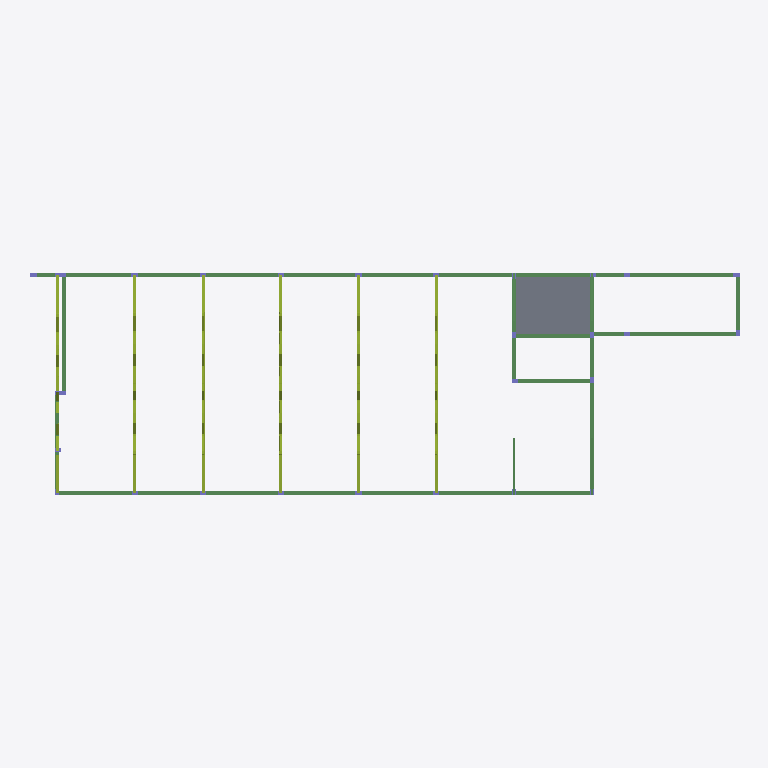
Plan cut of the same IFC building model at storey 'MARQUISE 5,0' (level 5.00 m, cut at 6.40 m), seen from above with north up, elements coloured by IFC class: 46 members (olive), 34 beams (green), 2 columns (violet), 1 slab (grey). Cut surfaces are drawn darker.
Extent 34.8 m × 11.2 m × 12.7 m (x, y, z). Storeys (6): BALDRAME -0,1 at -0.10 m; VIGA 2,5 at 2.50 m; FORRO AMBIENTES 3,1 at 3.10 m; MARQUISE 5,0 at 5.00 m; LAJE 5,7 at 5.70 m; COBERTURA 7,0 at 7.00 m. Elements (503): 204 IfcMember, 149 IfcBeam, 90 IfcColumn, 27 IfcFooting, 27 IfcPile, 6 IfcSlab.

HEADER;
FILE_DESCRIPTION(('ViewDefinition [CoordinationView_V2.0]','RevitIdentifiers [ContentGUID: 14f0a3ab-a316-4b6c-a51c-c133e3f1b0fb, VersionGUID: 68c151ab-2a64-4dc2-b9e3-5cc828219a97, NumberOfSaves: 55]','CoordinateReference [CoordinateBase: Coordenadas compartilhadas]'),'2;1');
FILE_NAME('EST.ifc','2026-08-25T16:50:18-03:00',(''),(''),'ODA SDAI 25.12','Autodesk - Revit 26.4.20.9 (PTB) - 26.4.20.9','');
FILE_SCHEMA(('IFC2X3'));
ENDSEC;
DATA;
#18=IFCPROJECT('0KyAEhenPBRAKSmJCS3ayB',#6,'0001',$,$,'Nome do projeto','Status do projeto',(#13),#76804);
#49=IFCSITE('0KyAEhenPBRAKSmJCS3ay9',#6,'Default',$,$,#48,$,$,.ELEMENT.,(-15,-47,0,-959472),(-47,-52,-49,-802856),0.0,$,$);
#22=IFCBUILDING('0KyAEhenPBRAKSmJCS3ayA',#6,'',$,$,#21,$,'',.ELEMENT.,$,$,#19);
#26=IFCBUILDINGSTOREY('0t25U3oTj9GhTVa$YyJHb2',#6,'BALDRAME -0,1',$,$,#25,$,'BALDRAME -0,1',.ELEMENT.,-0.1);
#30=IFCBUILDINGSTOREY('2u4pJECzz71R7UTZHNreDY',#6,'VIGA 2,5',$,$,#29,$,'VIGA 2,5',.ELEMENT.,2.4999999999999996);
#34=IFCBUILDINGSTOREY('0t25U3oTj9GhTVa$YyJHbA',#6,'FORRO AMBIENTES 3,1',$,$,#33,$,'FORRO AMBIENTES 3,1',.ELEMENT.,3.0999999999999996);
#38=IFCBUILDINGSTOREY('0t25U3oTj9GhTVa$YyJHbo',#6,'MARQUISE 5,0',$,$,#37,$,'MARQUISE 5,0',.ELEMENT.,4.999999999999999);
#42=IFCBUILDINGSTOREY('0t25U3oTj9GhTVa$YyJHbw',#6,'LAJE 5,7',$,$,#41,$,'LAJE 5,7',.ELEMENT.,5.699999999999999);
#46=IFCBUILDINGSTOREY('0t25U3oTj9GhTVa$YyJEVR',#6,'COBERTURA 7,0',$,$,#45,$,'COBERTURA 7,0',.ELEMENT.,6.999999999999999);
#64304=IFCSLAB('0PcVcyYPPFYPM4yEQd$gUI',#6,'L1',$,$,#64303,#64300,'351357',.FLOOR.);
#19641=IFCBEAM('0PcVcyYPPFYPM4yEQd$gV0',#6,'V40',$,$,#19640,#19637,'351279');
#19591=IFCBEAM('0PcVcyYPPFYPM4yEQd$gV1',#6,'V34',$,$,#19590,#19587,'351278');
#17784=IFCBEAM('0PcVcyYPPFYPM4yEQd$gVb',#6,'V33',$,$,#17783,#17780,'351242');
#17128=IFCBEAM('0PcVcyYPPFYPM4yEQd$g0I',#6,'V41',$,$,#17127,#17124,'351229');
#17683=IFCBEAM('0PcVcyYPPFYPM4yEQd$gVd',#6,'V33',$,$,#17682,#17679,'351240');
#18137=IFCBEAM('0PcVcyYPPFYPM4yEQd$gV_',#6,'V38',$,$,#18136,#18133,'351249');
#63392=IFCBEAM('0PcVcyYPPFYPM4yEQd$gUJ',#6,'V46',$,$,#63391,#63388,'351356');
#17633=IFCBEAM('0PcVcyYPPFYPM4yEQd$gVe',#6,'V32',$,$,#17632,#17629,'351239');
#17834=IFCBEAM('0PcVcyYPPFYPM4yEQd$gVa',#6,'V35',$,$,#17833,#17830,'351243');
#18087=IFCBEAM('0PcVcyYPPFYPM4yEQd$gV$',#6,'V37',$,$,#18086,#18083,'351248');
#17481=IFCBEAM('0PcVcyYPPFYPM4yEQd$gVh',#6,'V31',$,$,#17480,#17477,'351236');
#17935=IFCBEAM('0PcVcyYPPFYPM4yEQd$gVY',#6,'V36',$,$,#17934,#17931,'351245');
#63341=IFCBEAM('0PcVcyYPPFYPM4yEQd$gUK',#6,'V45',$,$,#63340,#63337,'351355');
#17532=IFCBEAM('0PcVcyYPPFYPM4yEQd$gVg',#6,'V31',$,$,#17531,#17528,'351237');
#17582=IFCBEAM('0PcVcyYPPFYPM4yEQd$gVf',#6,'V32',$,$,#17581,#17578,'351238');
#17986=IFCBEAM('0PcVcyYPPFYPM4yEQd$gVX',#6,'V36',$,$,#17985,#17982,'351246');
#18036=IFCBEAM('0PcVcyYPPFYPM4yEQd$gVW',#6,'V37',$,$,#18035,#18032,'351247');
#17381=IFCBEAM('0PcVcyYPPFYPM4yEQd$gVj',#6,'V30',$,$,#17380,#17377,'351234');
#17431=IFCBEAM('0PcVcyYPPFYPM4yEQd$gVi',#6,'V30',$,$,#17430,#17427,'351235');
#17885=IFCBEAM('0PcVcyYPPFYPM4yEQd$gVZ',#6,'V35',$,$,#17884,#17881,'351244');
#3195=IFCMEMBER('1wwcsW0v5BR9cRftrjTBYF',#6,'Viga_PerfilEstruturalSimples-U_ArcelorMittal:U 150 x 50 x 3:343346',$,$,#3194,#3191,'343346');
#5193=IFCMEMBER('1wwcsW0v5BR9cRftrjTBXu',#6,'Viga_PerfilEstruturalSimples-U_ArcelorMittal:U 150 x 50 x 3:343493',$,$,#5192,#5189,'343493');
#19489=IFCBEAM('0PcVcyYPPFYPM4yEQd$gV3',#6,'V43',$,$,#19488,#19485,'351276');
#63240=IFCBEAM('0PcVcyYPPFYPM4yEQd$gUM',#6,'V44',$,$,#63239,#63236,'351353');
#17179=IFCBEAM('0PcVcyYPPFYPM4yEQd$g0H',#6,'V41',$,$,#17178,#17175,'351230');
#2529=IFCMEMBER('1wwcsW0v5BR9cRftrjTByx',#6,'Viga_PerfilEstruturalSimples-U_ArcelorMittal:U 150 x 50 x 3:342662',$,$,#2528,#2525,'342662');
#4527=IFCMEMBER('1wwcsW0v5BR9cRftrjTBWf',#6,'Viga_PerfilEstruturalSimples-U_ArcelorMittal:U 150 x 50 x 3:343444',$,$,#4526,#4523,'343444');
#17229=IFCBEAM('0PcVcyYPPFYPM4yEQd$g0G',#6,'V42',$,$,#17228,#17225,'351231');
#63291=IFCBEAM('0PcVcyYPPFYPM4yEQd$gUL',#6,'V44',$,$,#63290,#63287,'351354');
#3861=IFCMEMBER('1wwcsW0v5BR9cRftrjTBZO',#6,'Viga_PerfilEstruturalSimples-U_ArcelorMittal:U 150 x 50 x 3:343397',$,$,#3860,#3857,'343397');
#19540=IFCBEAM('0PcVcyYPPFYPM4yEQd$gV2',#6,'V34',$,$,#19539,#19536,'351277');
#249=IFCMEMBER('1wwcsW0v5BR9cRftrjTBns',#6,'Viga_PerfilEstruturalSimples-U_ArcelorMittal:U 150 x 50 x 3:342475',$,$,#248,#245,'342475');
#347=IFCMEMBER('1wwcsW0v5BR9cRftrjTBnn',#6,'Viga_PerfilEstruturalSimples-U_ArcelorMittal:U 150 x 50 x 3:342476',$,$,#346,#343,'342476');
#2622=IFCMEMBER('1wwcsW0v5BR9cRftrjTByw',#6,'Viga_PerfilEstruturalSimples-U_ArcelorMittal:U 150 x 50 x 3:342663',$,$,#2621,#2618,'342663');
#3288=IFCMEMBER('1wwcsW0v5BR9cRftrjTBYE',#6,'Viga_PerfilEstruturalSimples-U_ArcelorMittal:U 150 x 50 x 3:343347',$,$,#3287,#3284,'343347');
#3954=IFCMEMBER('1wwcsW0v5BR9cRftrjTBZR',#6,'Viga_PerfilEstruturalSimples-U_ArcelorMittal:U 150 x 50 x 3:343398',$,$,#3953,#3950,'343398');
#4620=IFCMEMBER('1wwcsW0v5BR9cRftrjTBWe',#6,'Viga_PerfilEstruturalSimples-U_ArcelorMittal:U 150 x 50 x 3:343445',$,$,#4619,#4616,'343445');
#5286=IFCMEMBER('1wwcsW0v5BR9cRftrjTBXx',#6,'Viga_PerfilEstruturalSimples-U_ArcelorMittal:U 150 x 50 x 3:343494',$,$,#5285,#5282,'343494');
#6081=IFCBEAM('3l4B4SRPH6SeoB7WnQgVbY',#6,'Viga_PerfilEstrutural DuploEnrijecido-Ue_:Ue 150 x 60 x 20 x 2.65:347639',$,$,#6080,#6077,'347639');
#6564=IFCBEAM('3l4B4SRPH6SeoB7WnQgVlj',#6,'Viga_PerfilEstrutural DuploEnrijecido-Ue_:Ue 150 x 60 x 20 x 2.65:348024',$,$,#6563,#6560,'348024');
#17734=IFCBEAM('0PcVcyYPPFYPM4yEQd$gVc',#6,'V33',$,$,#17733,#17730,'351241');
#2718=IFCMEMBER('1wwcsW0v5BR9cRftrjTByr',#6,'Viga_PerfilEstruturalSimples-U_ArcelorMittal:U 150 x 50 x 3:342664',$,$,#2717,#2714,'342664');
#3384=IFCMEMBER('1wwcsW0v5BR9cRftrjTBY9',#6,'Viga_PerfilEstruturalSimples-U_ArcelorMittal:U 150 x 50 x 3:343348',$,$,#3383,#3380,'343348');
#4050=IFCMEMBER('1wwcsW0v5BR9cRftrjTBZQ',#6,'Viga_PerfilEstruturalSimples-U_ArcelorMittal:U 150 x 50 x 3:343399',$,$,#4049,#4046,'343399');
#4716=IFCMEMBER('1wwcsW0v5BR9cRftrjTBWh',#6,'Viga_PerfilEstruturalSimples-U_ArcelorMittal:U 150 x 50 x 3:343446',$,$,#4715,#4712,'343446');
#5382=IFCMEMBER('1wwcsW0v5BR9cRftrjTBXw',#6,'Viga_PerfilEstruturalSimples-U_ArcelorMittal:U 150 x 50 x 3:343495',$,$,#5381,#5378,'343495');
#6323=IFCBEAM('3l4B4SRPH6SeoB7WnQgVeu',#6,'Viga_PerfilEstrutural DuploEnrijecido-Ue_:Ue 150 x 60 x 20 x 2.65:347821',$,$,#6322,#6319,'347821');
#6805=IFCBEAM('3l4B4SRPH6SeoB7WnQgVll',#6,'Viga_PerfilEstrutural DuploEnrijecido-Ue_:Ue 150 x 60 x 20 x 2.65:348026',$,$,#6804,#6801,'348026');
#18238=IFCBEAM('0PcVcyYPPFYPM4yEQd$gVy',#6,'V39',$,$,#18237,#18234,'351251');
#147=IFCMEMBER('1wwcsW0v5BR9cRftrjTBnt',#6,'Viga_PerfilEstruturalSimples-U_ArcelorMittal:U 150 x 50 x 3:342474',$,$,#146,#142,'342474');
#17330=IFCBEAM('0PcVcyYPPFYPM4yEQd$gVk',#6,'V30',$,$,#17329,#17326,'351233');
#18289=IFCBEAM('0PcVcyYPPFYPM4yEQd$gVx',#6,'V39',$,$,#18288,#18285,'351252');
#1611=IFCMEMBER('1wwcsW0v5BR9cRftrjTBnS',#6,'Viga_PerfilEstruturalSimples-U_ArcelorMittal:U 127 x 50 x 3:342497',$,$,#1610,#1606,'342497');
#2241=IFCMEMBER('1wwcsW0v5BR9cRftrjTBnL',#6,'Viga_PerfilEstruturalSimples-U_ArcelorMittal:U 127 x 50 x 3:342504',$,$,#2240,#2236,'342504');
#3020=IFCMEMBER('1wwcsW0v5BR9cRftrjTByW',#6,'Viga_PerfilEstruturalSimples-U_ArcelorMittal:U 127 x 50 x 3:342685',$,$,#3019,#3015,'342685');
#3132=IFCMEMBER('1wwcsW0v5BR9cRftrjTByP',#6,'Viga_PerfilEstruturalSimples-U_ArcelorMittal:U 127 x 50 x 3:342692',$,$,#3131,#3127,'342692');
#4352=IFCMEMBER('1wwcsW0v5BR9cRftrjTBZ1',#6,'Viga_PerfilEstruturalSimples-U_ArcelorMittal:U 127 x 50 x 3:343420',$,$,#4351,#4347,'343420');
#4464=IFCMEMBER('1wwcsW0v5BR9cRftrjTBW_',#6,'Viga_PerfilEstruturalSimples-U_ArcelorMittal:U 127 x 50 x 3:343427',$,$,#4463,#4459,'343427');
#5018=IFCMEMBER('1wwcsW0v5BR9cRftrjTBWM',#6,'Viga_PerfilEstruturalSimples-U_ArcelorMittal:U 127 x 50 x 3:343467',$,$,#5017,#5013,'343467');
#5130=IFCMEMBER('1wwcsW0v5BR9cRftrjTBWF',#6,'Viga_PerfilEstruturalSimples-U_ArcelorMittal:U 127 x 50 x 3:343474',$,$,#5129,#5125,'343474');
#18389=IFCCOLUMN('0PcVcyYPPFYPM4yEQd$gVv',#6,'P2',$,$,#18388,#18385,'351254');
#4496=IFCMEMBER('1wwcsW0v5BR9cRftrjTBWu',#6,'Viga_PerfilEstruturalSimples-U_ArcelorMittal:U 127 x 50 x 3:343429',$,$,#4495,#4491,'343429');
#2421=IFCMEMBER('1wwcsW0v5BR9cRftrjTBnN',#6,'Viga_PerfilEstruturalSimples-U_ArcelorMittal:U 127 x 50 x 3:342506',$,$,#2420,#2416,'342506');
#3164=IFCMEMBER('1wwcsW0v5BR9cRftrjTByR',#6,'Viga_PerfilEstruturalSimples-U_ArcelorMittal:U 127 x 50 x 3:342694',$,$,#3163,#3159,'342694');
#5162=IFCMEMBER('1wwcsW0v5BR9cRftrjTBW9',#6,'Viga_PerfilEstruturalSimples-U_ArcelorMittal:U 127 x 50 x 3:343476',$,$,#5161,#5157,'343476');
#18188=IFCCOLUMN('0PcVcyYPPFYPM4yEQd$gVz',#6,'P18',$,$,#18187,#18184,'351250');
#1701=IFCMEMBER('1wwcsW0v5BR9cRftrjTBnV',#6,'Viga_PerfilEstruturalSimples-U_ArcelorMittal:U 127 x 50 x 3:342498',$,$,#1700,#1696,'342498');
#4368=IFCMEMBER('1wwcsW0v5BR9cRftrjTBZ0',#6,'Viga_PerfilEstruturalSimples-U_ArcelorMittal:U 127 x 50 x 3:343421',$,$,#4367,#4363,'343421');
#3036=IFCMEMBER('1wwcsW0v5BR9cRftrjTByZ',#6,'Viga_PerfilEstruturalSimples-U_ArcelorMittal:U 127 x 50 x 3:342686',$,$,#3035,#3031,'342686');
#5034=IFCMEMBER('1wwcsW0v5BR9cRftrjTBWH',#6,'Viga_PerfilEstruturalSimples-U_ArcelorMittal:U 127 x 50 x 3:343468',$,$,#5033,#5029,'343468');
#3798=IFCMEMBER('1wwcsW0v5BR9cRftrjTBZj',#6,'Viga_PerfilEstruturalSimples-U_ArcelorMittal:U 127 x 50 x 3:343376',$,$,#3797,#3793,'343376');
#5796=IFCMEMBER('1wwcsW0v5BR9cRftrjTBXU',#6,'Viga_PerfilEstruturalSimples-U_ArcelorMittal:U 127 x 50 x 3:343523',$,$,#5795,#5791,'343523');
ENDSEC;
